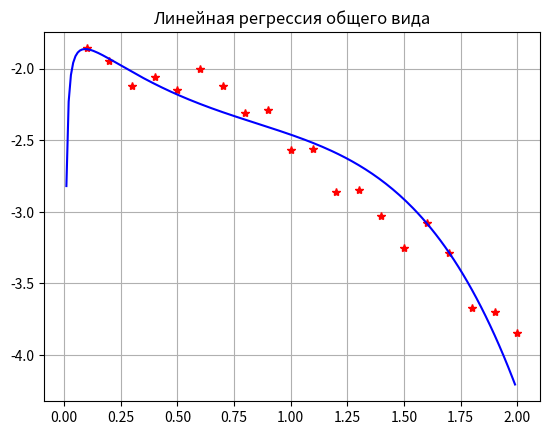

Generate this figure with matplotlib:
import numpy as np
import matplotlib.pyplot as plt
from scipy.optimize import curve_fit

def data():
    VY =  [-1.86,-1.95,-2.12,-2.06,-2.15,-2.00,-2.12,-2.31,-2.29,-2.57,-2.56,-2.86,-2.85,-3.03,-3.25,-3.08,-3.29,-3.67,-3.70,-3.85]
    VX = [0.1, 0.2, 0.3, 0.4, 0.5, 0.6, 0.7, 0.8, 0.9, 1, 1.1, 1.2, 1.3, 1.4, 1.5, 1.6, 1.7, 1.8, 1.9, 2]
    return VY, VX

def f(x, a = 1, b = 2, c = 1):
    return  a / x + b * x * x + c * np.e ** x

def chart():
    VY, VX = data()
    x = np.arange(0, 2, 0.01)
    fig, lin = plt.subplots()
    popt, pcov = curve_fit(f, VX, VY)
    lin.plot(VX, VY, '*r')
    plt.plot(x, np.array([f(i, popt[0], popt[1], popt[2]) for i in x]), '-b')
    lin.set_title('Линейная регрессия общего вида')
    plt.grid()
    plt.show()

chart()